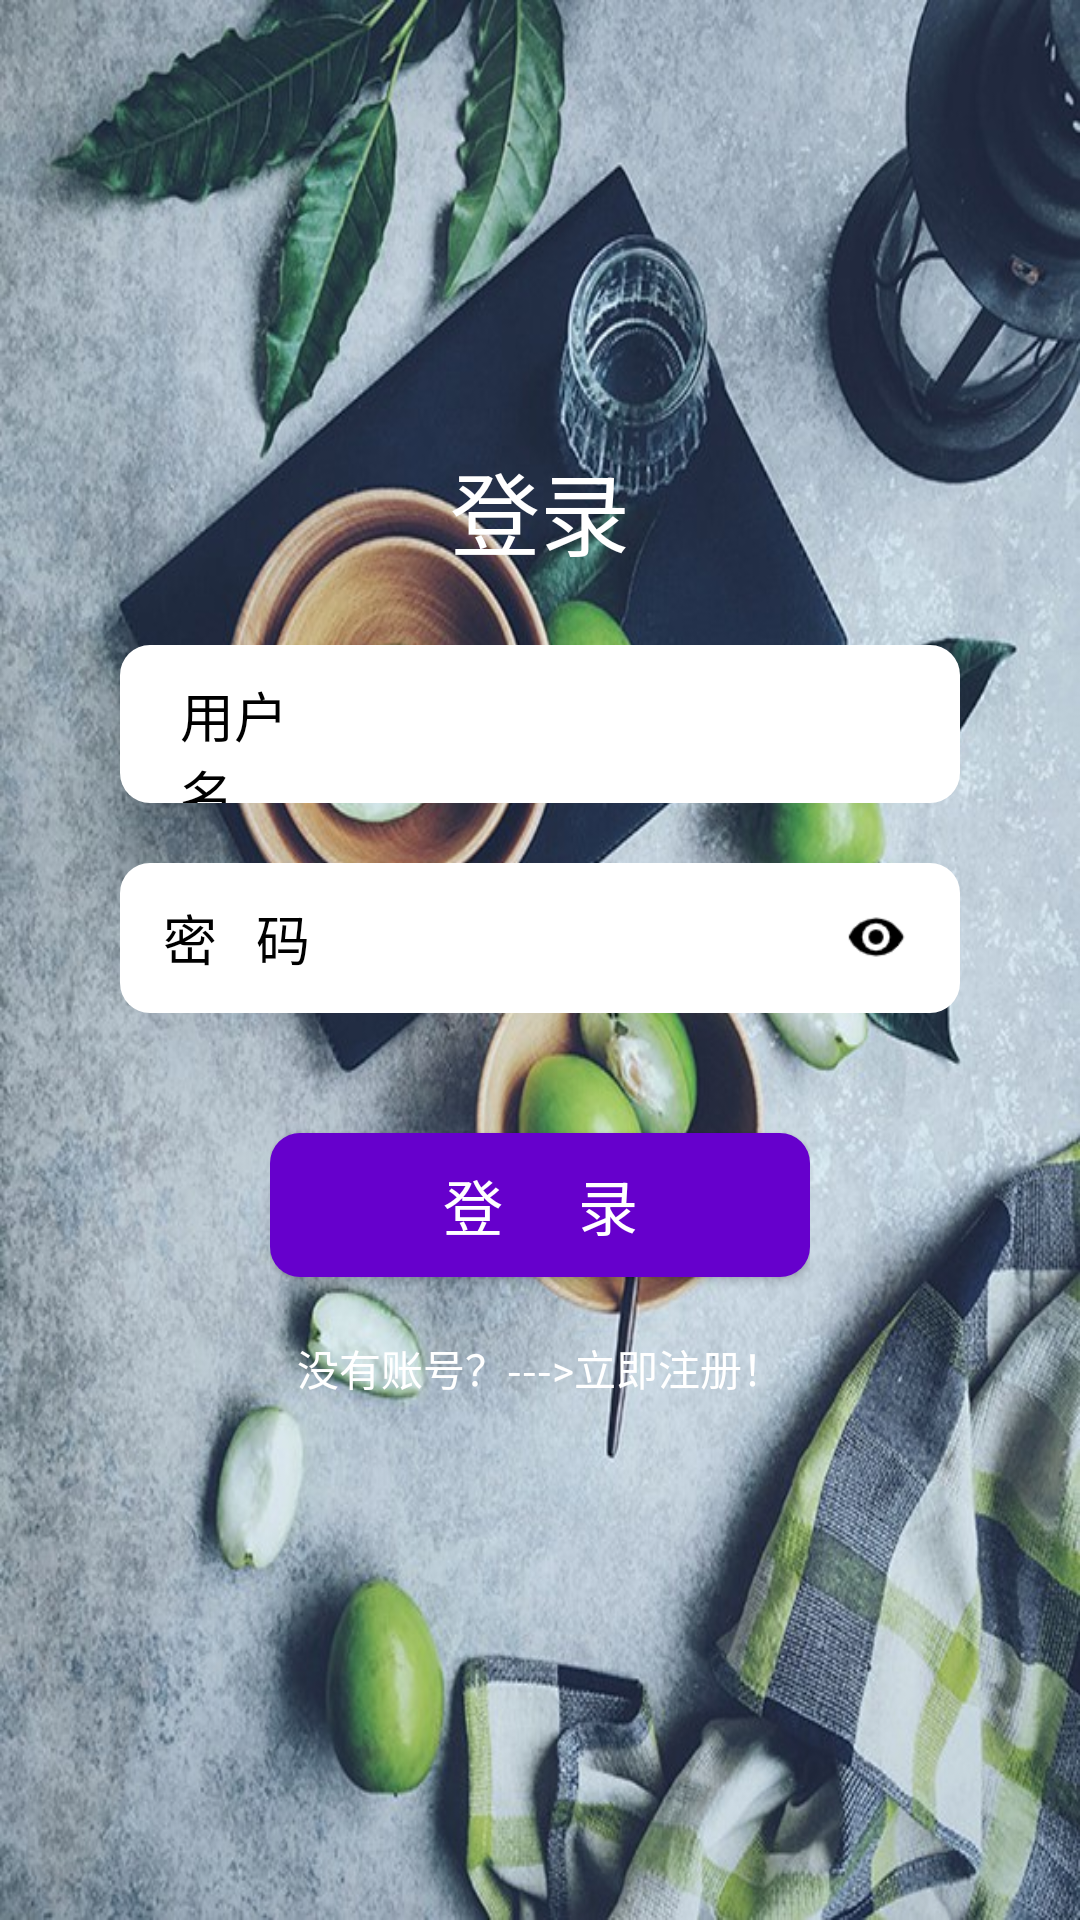

Write the Android layout XML for this screen, with the resource values it uses.
<!-- AndroidManifest.xml: application theme Theme.AppCompat.NoActionBar -->
<!-- res/layout/activity_login.xml -->
<?xml version="1.0" encoding="utf-8"?>
<LinearLayout xmlns:android="http://schemas.android.com/apk/res/android"
    xmlns:app="http://schemas.android.com/apk/res-auto"
    xmlns:tools="http://schemas.android.com/tools"
    android:layout_width="match_parent"
    android:layout_height="match_parent"
    android:background="@drawable/bkground3"
    android:orientation="vertical"
    android:paddingLeft="10dp"
    android:paddingRight="10dp"
    tools:context=".LoginActivity">

    
    <LinearLayout
        android:layout_width="match_parent"
        android:layout_height="45dp">

        <ImageView
            android:id="@+id/go_back"
            android:layout_width="45dp"
            android:layout_height="wrap_content"
            android:src="@drawable/back" />
    </LinearLayout>


    <TextView
        android:id="@+id/lodgin"
        android:layout_width="match_parent"
        android:layout_height="50dp"
        android:layout_marginTop="100dp"
        android:gravity="center"
        android:text="登录"
        android:textColor="@color/colorWhite"
        android:textSize="30dp"
        app:layout_constraintBottom_toBottomOf="parent"
        app:layout_constraintLeft_toLeftOf="parent"
        app:layout_constraintRight_toRightOf="parent"
        app:layout_constraintTop_toTopOf="parent" />

    <LinearLayout
        android:layout_width="match_parent"
        android:layout_height="wrap_content"
        android:orientation="horizontal"
        android:paddingLeft="10dp"
        android:layout_marginTop="20dp"
        android:layout_marginLeft="30dp"
        android:layout_marginRight="30dp"
        android:background="@drawable/shape_corner">

        <TextView
            android:layout_width="0dp"
            android:layout_height="wrap_content"
            android:layout_weight="1"
            android:text="用户名"
            android:textSize="18dp"
            android:layout_marginLeft="10dp"
            android:textColor="@color/colorBlack" />

        <EditText
            android:id="@+id/et_userName"
            android:layout_width="0dp"
            android:layout_height="50dp"
            android:layout_weight="4"
            android:hint="用户名"
            android:maxLines="1"
            android:padding="5dp"
            android:textColor="@color/colorBlack"
            android:textSize="16dp" />
    </LinearLayout>

    <LinearLayout
        android:layout_width="match_parent"
        android:layout_height="wrap_content"
        android:layout_marginLeft="30dp"
        android:layout_marginTop="20dp"
        android:layout_marginRight="30dp"
        android:background="@drawable/shape_corner"
        android:gravity="center_vertical"
        android:paddingLeft="10dp">


        <TextView
            android:layout_width="0dp"
            android:layout_height="wrap_content"
            android:layout_weight="1"
            android:gravity="center"
            android:text="密   码"
            android:textColor="@color/colorBlack"
            android:textSize="18dp" />

        <EditText
            android:id="@+id/et_password"
            android:layout_width="0dp"
            android:layout_height="45dp"
            android:layout_marginTop="5dp"
            android:layout_weight="3"
            android:hint="密码"
            android:inputType="textPassword"
            android:maxLines="1"
            android:padding="5dp"
            android:textColor="@color/colorBlack"
            android:textSize="16dp" />

        <CheckBox
            android:id="@+id/cb_DisplayPassword"
            android:layout_width="40dp"
            android:layout_height="45dp"
            android:button="@mipmap/selector_password"
            android:checked="false" />
    </LinearLayout>

    <LinearLayout
        android:layout_width="match_parent"
        android:layout_height="wrap_content"
        android:layout_marginTop="20dp"
        android:layout_marginLeft="80dp"
        android:layout_marginRight="80dp"
        android:orientation="vertical">

        <Button
            android:id="@+id/btn_Login"
            android:layout_width="match_parent"
            android:layout_height="wrap_content"
            android:layout_gravity="left"
            android:layout_marginTop="20dp"
            android:textSize="20sp"
            android:background="@drawable/shape_corner_purple"
            android:text="登     录" />

        <TextView
            android:id="@+id/tv_register"
            android:layout_width="match_parent"
            android:layout_height="wrap_content"
            android:layout_marginTop="20dp"
            android:gravity="center"
            android:text="没有账号？--->立即注册！"
            android:textColor="@color/colorWhite" />

    </LinearLayout>


</LinearLayout>
<!-- resources referenced by this layout -->
<resources>
  <color name="colorBlack">#000000</color>
  <color name="colorWhite">#FFFFFF</color>
  <!-- drawable bkground3: jpg bitmap (drawable, 159341 bytes) -->
  <!-- drawable shape_corner (drawable) -->
  <?xml version="1.0" encoding="utf-8"?>
  <shape xmlns:android="http://schemas.android.com/apk/res/android">
      <solid android:color="@color/colorWhite" />
      <corners
          android:topLeftRadius="10dp"
          android:topRightRadius="10dp"
          android:bottomRightRadius="10dp"
          android:bottomLeftRadius="10dp" />
      <stroke
          android:width="0dp"
          android:color="#000000" />
  </shape>
  <!-- drawable shape_corner_purple (drawable) -->
  <?xml version="1.0" encoding="utf-8"?>
  <shape xmlns:android="http://schemas.android.com/apk/res/android">
      <solid android:color="@color/colorPurple" />
      <corners
          android:topLeftRadius="10dp"
          android:topRightRadius="10dp"
          android:bottomRightRadius="10dp"
          android:bottomLeftRadius="10dp" />
      <stroke
          android:width="0dp"
          android:color="#000000" />
  </shape>
  <!-- mipmap selector_password: png bitmap (mipmap-xhdpi, 727 bytes) -->
  <color name="colorPurple">#6600CC</color>
</resources>
